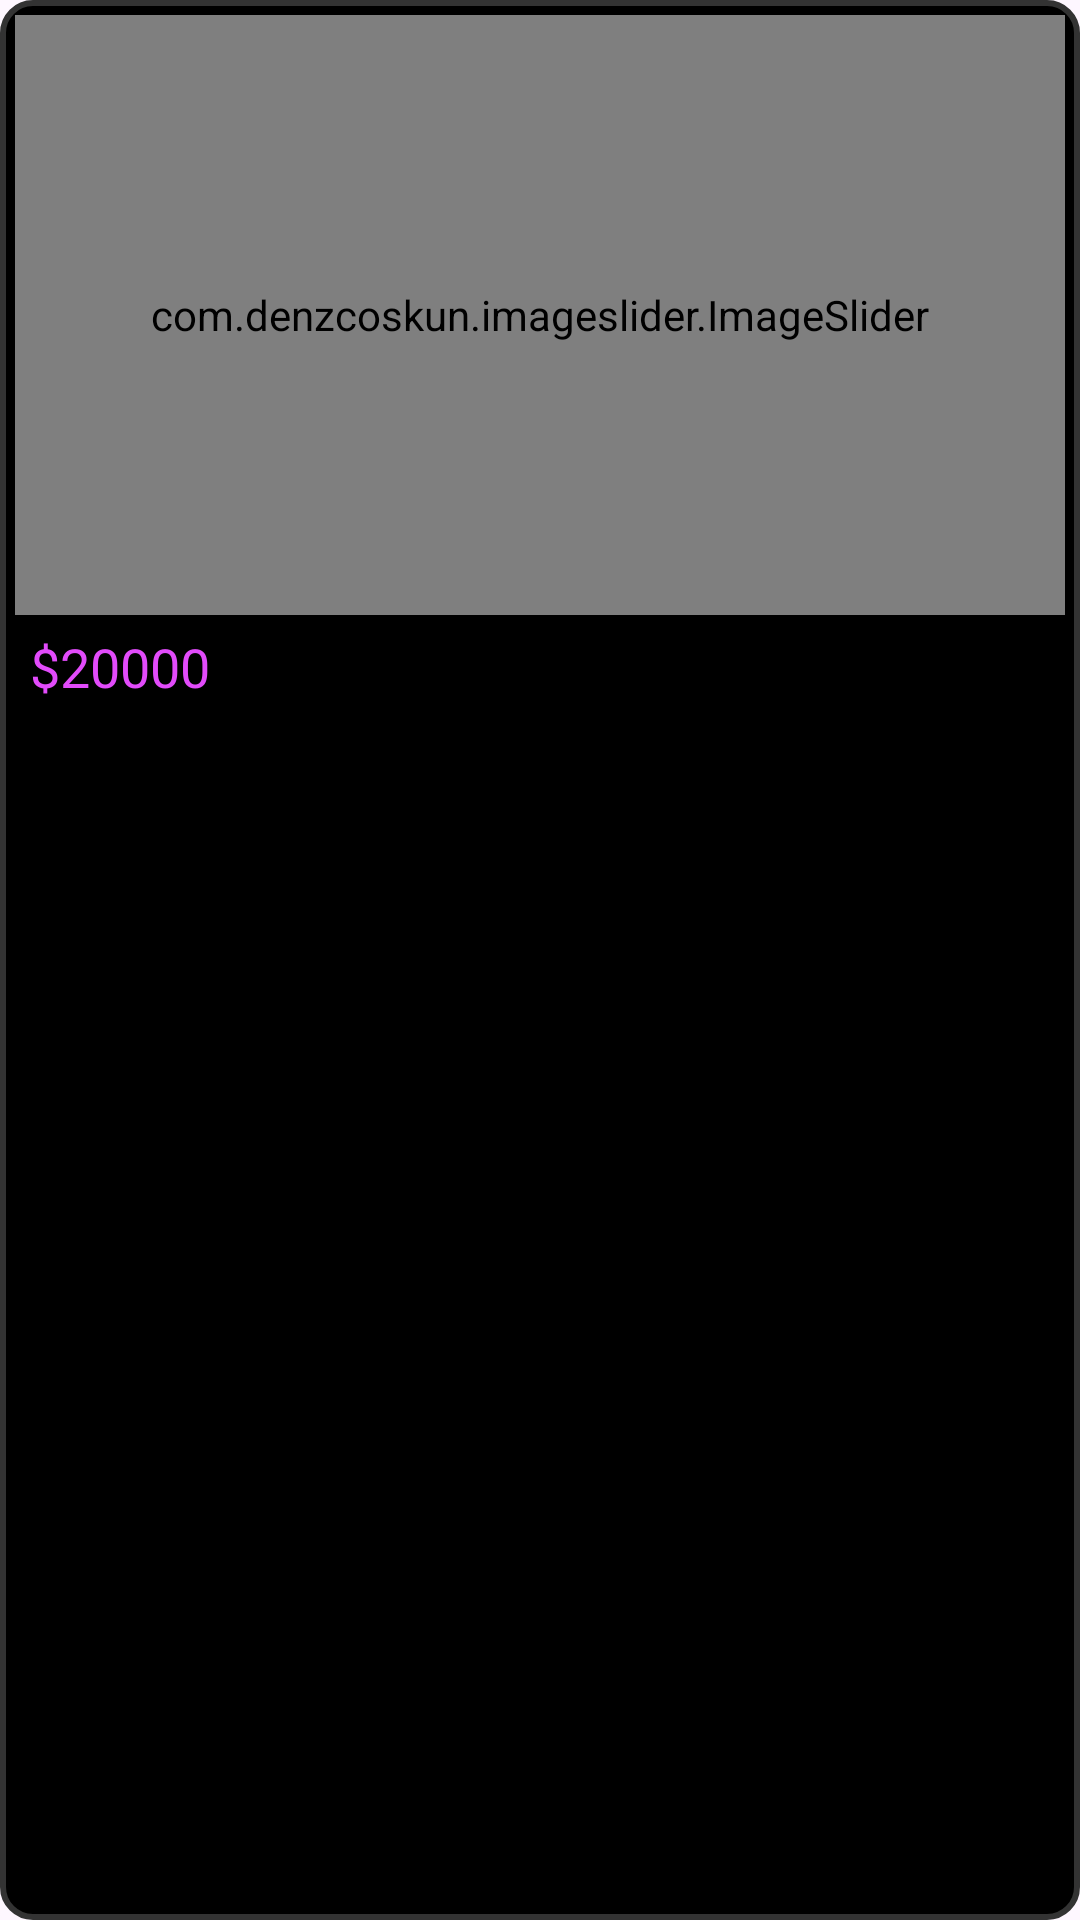

Android layout source for this screen:
<!-- AndroidManifest.xml: application theme Theme.UniLink -->
<!-- res/layout/product_row.xml -->
<?xml version="1.0" encoding="utf-8"?>
<RelativeLayout xmlns:android="http://schemas.android.com/apk/res/android"
    xmlns:app="http://schemas.android.com/apk/res-auto"
    android:layout_width="match_parent"
    android:padding="5dp"
    android:layout_margin="5dp"
    android:background="@drawable/custom_event_box"
    android:layout_height="wrap_content">


        <RelativeLayout
            android:layout_width="match_parent"
            android:layout_height="wrap_content"
            android:background="@color/black"
            android:orientation="vertical">

            <com.denzcoskun.imageslider.ImageSlider
                android:id="@+id/image"
                android:layout_width="match_parent"
                app:iss_period="1000"
                app:iss_auto_cycle="false"
                app:iss_delay="1000"
                android:layout_height="200dp"/>

            <ImageButton
                android:id="@+id/delete"
                android:layout_width="38dp"
                android:layout_height="38dp"
                android:layout_alignParentEnd="true"
                android:layout_gravity="center"
                android:layout_marginTop="10dp"
                android:visibility="gone"
                android:layout_marginEnd="10dp"
                android:background="@android:color/transparent"
                android:src="@drawable/delete_icon" />

            <ImageButton
                android:id="@+id/info"
                android:layout_width="38dp"
                android:layout_height="38dp"
                android:layout_alignParentEnd="true"
                android:layout_above="@id/linear"
                android:layout_gravity="center"
                android:layout_marginTop="10dp"
                android:layout_marginEnd="10dp"
                android:background="@android:color/transparent"
                android:src="@drawable/info_icon" />

            <LinearLayout
                android:id="@+id/linear"
                android:layout_width="match_parent"
                android:layout_height="wrap_content"
                android:orientation="horizontal"
                android:layout_below="@id/image"
                android:paddingTop="5dp"
                android:layout_marginStart="5dp"
                android:layout_marginEnd="5dp"
                android:paddingBottom="5dp">

                <TextView
                    android:id="@+id/amount"
                    android:layout_width="0dp"
                    android:layout_height="wrap_content"
                    android:layout_gravity="end|center"
                    android:fontFamily="@font/montserrat_semibold"
                    android:layout_weight="4"
                    android:text="$20000"
                    android:textColor="@color/purple"
                    android:textSize="18sp" />

                <TextView
                    android:id="@+id/timestamp"
                    android:layout_width="wrap_content"
                    android:layout_height="wrap_content"
                    android:layout_gravity="end|center"
                    android:layout_weight="0"
                    android:fontFamily="@font/montserrat"
                    android:text=""
                    android:textAlignment="textEnd"
                    android:textColor="@color/white"
                    android:textSize="14sp" />
            </LinearLayout>

        </RelativeLayout>


</RelativeLayout>
<!-- resources referenced by this layout -->
<resources>
  <color name="black">#FF000000</color>
  <color name="purple">#E24BFB</color>
  <color name="white">#FFFFFFFF</color>
  <!-- drawable custom_event_box (drawable) -->
  <?xml version="1.0" encoding="utf-8"?>
  <shape xmlns:android="http://schemas.android.com/apk/res/android">
  
      <solid
          android:color="#000000" />
  
      <corners
          android:radius="10dp" />
  
      <stroke
          android:width="2dp"
          android:color="@color/grey" />
  
      <paddding
          android:left="10dp"
          android:right="10dp"
          android:top="10dp"
          android:bottom="10dp" />
  
  </shape>
  <!-- drawable delete_icon (drawable) -->
  <vector xmlns:android="http://schemas.android.com/apk/res/android" android:height="32dp" android:viewportHeight="24" android:viewportWidth="24" android:width="32dp">
        
      <path android:fillColor="#00000000" android:pathData="M10,12V17" android:strokeColor="#ff0000" android:strokeLineCap="round" android:strokeLineJoin="round" android:strokeWidth="2"/>
        
      <path android:fillColor="#00000000" android:pathData="M14,12V17" android:strokeColor="#ff0000" android:strokeLineCap="round" android:strokeLineJoin="round" android:strokeWidth="2"/>
        
      <path android:fillColor="#00000000" android:pathData="M4,7H20" android:strokeColor="#ff0000" android:strokeLineCap="round" android:strokeLineJoin="round" android:strokeWidth="2"/>
        
      <path android:fillColor="#00000000" android:pathData="M6,10V18C6,19.657 7.343,21 9,21H15C16.657,21 18,19.657 18,18V10" android:strokeColor="#ff0000" android:strokeLineCap="round" android:strokeLineJoin="round" android:strokeWidth="2"/>
        
      <path android:fillColor="#00000000" android:pathData="M9,5C9,3.895 9.895,3 11,3H13C14.105,3 15,3.895 15,5V7H9V5Z" android:strokeColor="#ff0000" android:strokeLineCap="round" android:strokeLineJoin="round" android:strokeWidth="2"/>
      
  </vector>
  <style name="Theme.UniLink" parent="Base.Theme.UniLink" />
  <color name="grey">#333333</color>
  <style name="Base.Theme.UniLink" parent="Theme.Material3.DayNight.NoActionBar">
          
          
          <item name="colorPrimary">@color/lightblack</item>
      </style>
  <color name="lightblack">#353A48</color>
</resources>
